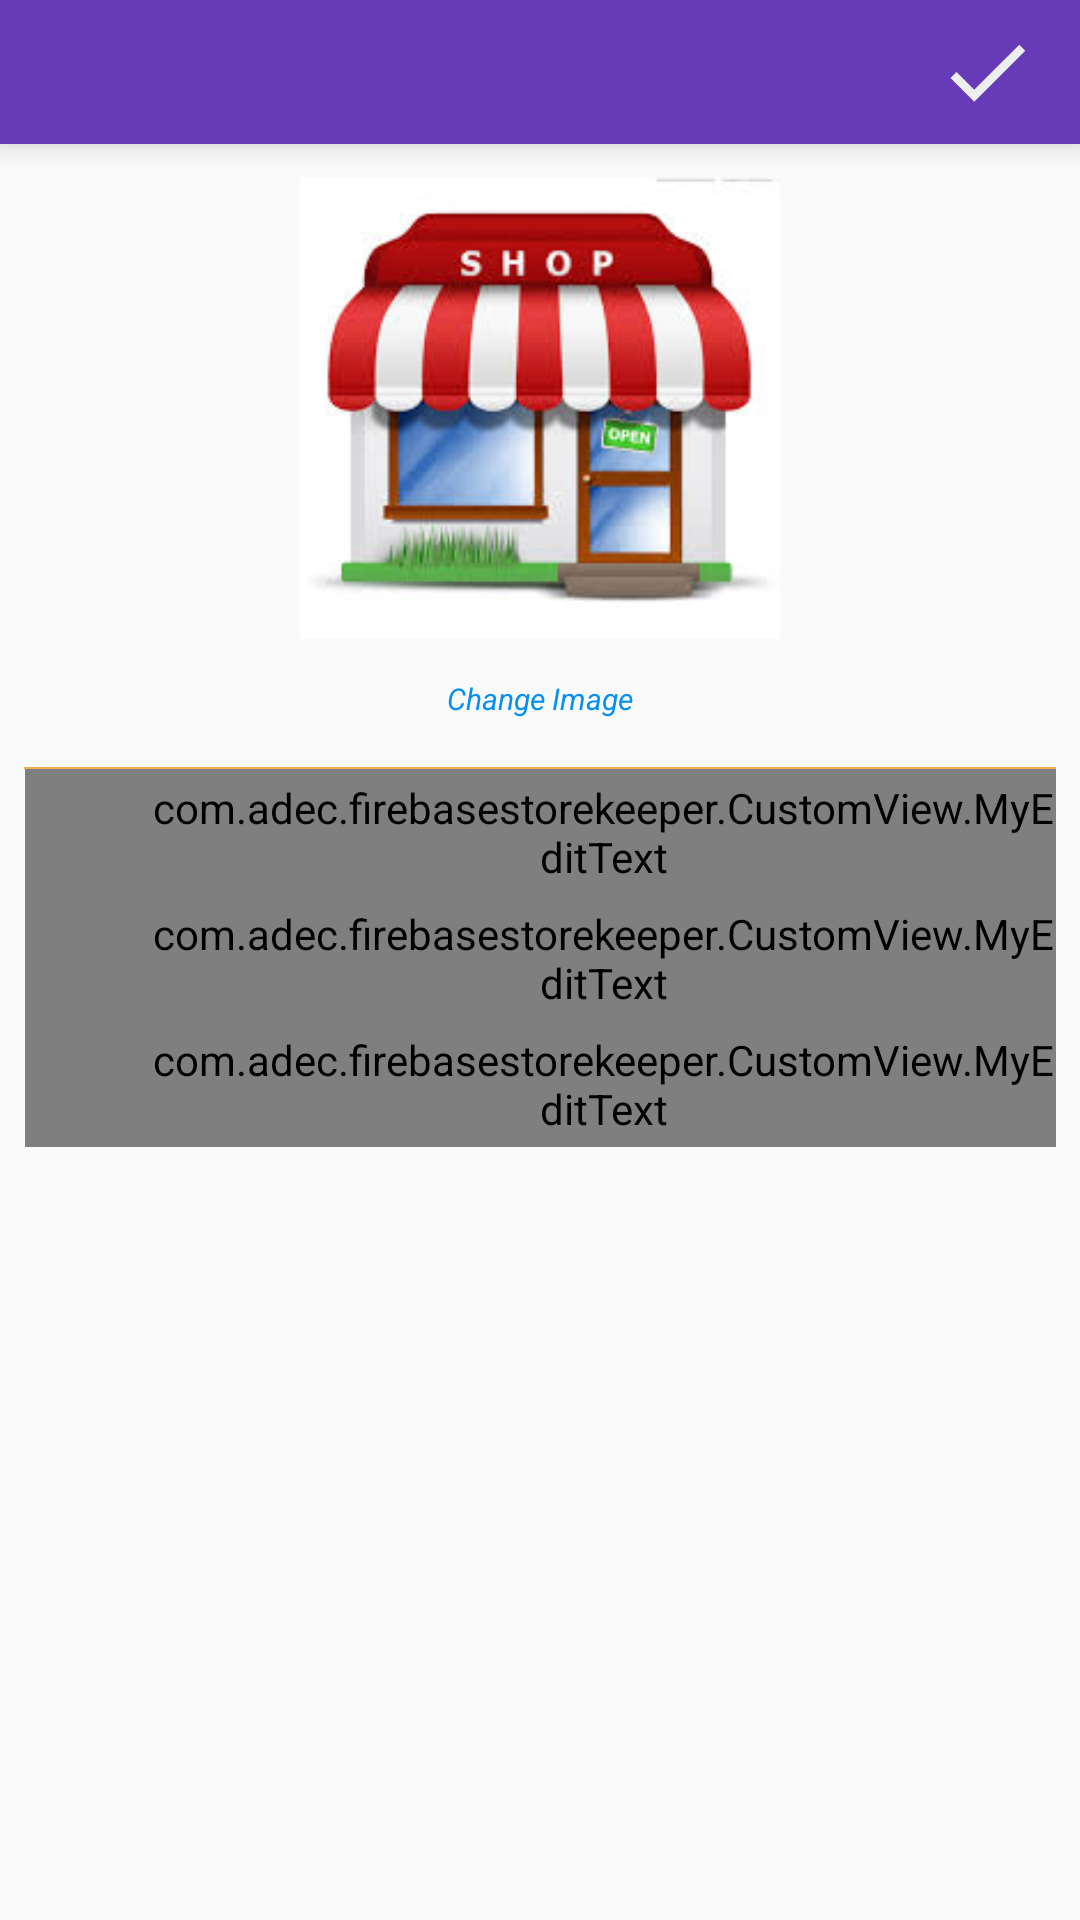

Produce the Android XML layout that renders to this screen, including the resource entries it uses.
<!-- AndroidManifest.xml: application theme AppTheme -->
<!-- res/layout/fragment_store_detail.xml -->
<RelativeLayout xmlns:android="http://schemas.android.com/apk/res/android"
    xmlns:tools="http://schemas.android.com/tools"
    android:layout_width="match_parent"
    android:layout_height="match_parent"
    tools:context="com.adec.firebasestorekeeper.DetailFragment.StoreDetailFragment">

    <RelativeLayout
        android:paddingLeft="10dp"
        android:paddingRight="10dp"
        android:layout_width="match_parent"
        android:layout_height="48dp"
        android:elevation="6dp"
        android:id="@+id/top"
        android:background="@color/colorPrimary">

        <ImageView
            android:layout_width="42dp"
            android:layout_height="42dp"
            android:padding="4dp"
            android:layout_centerVertical="true"
            android:src="@drawable/close"
            android:clickable="true"
            android:id="@+id/close"
            android:background="@drawable/custom_bg"/>

        <ImageView
            android:layout_width="42dp"
            android:layout_height="42dp"
            android:padding="4dp"
            android:layout_centerVertical="true"
            android:layout_alignParentEnd="true"
            android:src="@drawable/tick"
            android:clickable="true"
            android:id="@+id/tick"
            android:background="@drawable/custom_bg"/>

    </RelativeLayout>

    <RelativeLayout
        android:layout_width="match_parent"
        android:layout_height="wrap_content"
        android:padding="8dp"
        android:layout_below="@+id/top">

        <ImageView
            android:padding="3dp"
            android:layout_width="160dp"
            android:layout_height="160dp"
            android:adjustViewBounds="true"
            android:scaleType="centerCrop"
            android:layout_centerHorizontal="true"
            android:src="@drawable/store_place_holder"
            android:id="@+id/image"/>

        <TextView
            android:clickable="true"
            android:layout_marginTop="10dp"
            android:layout_width="wrap_content"
            android:layout_height="wrap_content"
            android:layout_centerHorizontal="true"
            android:layout_below="@+id/image"
            android:id="@+id/change_image"
            android:text="Change Image"
            android:textColor="@color/my_color"
            android:textSize="10sp"
            android:textStyle="italic"/>

        <ImageView
            android:layout_marginTop="16dp"
            android:layout_width="match_parent"
            android:layout_height="wrap_content"
            android:layout_below="@+id/change_image"
            android:src="@drawable/my_divider_dark"
            android:id="@+id/divider"/>


        <ImageView
            android:layout_width="42dp"
            android:layout_height="42dp"
            android:padding="12dp"
            android:adjustViewBounds="true"
            android:scaleType="centerCrop"
            android:id="@+id/icon_store"
            android:src="@drawable/store"
            android:layout_below="@+id/divider"/>

        <com.adec.firebasestorekeeper.CustomView.MyEditText
            android:layout_width="match_parent"
            android:layout_height="42dp"
            android:layout_marginLeft="-42dp"
            android:paddingLeft="42dp"
            android:textSize="12sp"
            android:id="@+id/store_name"
            android:layout_below="@+id/divider"
            android:layout_toRightOf="@+id/icon_store"
            android:hint="Store Name"/>

        <ImageView
            android:layout_width="42dp"
            android:layout_height="42dp"
            android:padding="12dp"
            android:adjustViewBounds="true"
            android:scaleType="centerCrop"
            android:id="@+id/icon_contact"
            android:src="@drawable/mobile"
            android:layout_below="@+id/icon_store"/>

        <com.adec.firebasestorekeeper.CustomView.MyEditText
            android:layout_width="match_parent"
            android:layout_height="42dp"
            android:layout_marginLeft="-42dp"
            android:paddingLeft="42dp"
            android:textSize="12sp"
            android:id="@+id/store_contact"
            android:layout_below="@+id/store_name"
            android:layout_toRightOf="@+id/icon_contact"
            android:hint="Store Name"/>


        <ImageView
            android:layout_width="42dp"
            android:layout_height="42dp"
            android:padding="12dp"
            android:adjustViewBounds="true"
            android:scaleType="centerCrop"
            android:id="@+id/icon_address"
            android:src="@drawable/address"
            android:layout_below="@+id/icon_contact"/>

        <com.adec.firebasestorekeeper.CustomView.MyEditText
            android:layout_width="match_parent"
            android:layout_height="42dp"
            android:layout_marginLeft="-42dp"
            android:paddingLeft="42dp"
            android:textSize="12sp"
            android:id="@+id/store_address"
            android:layout_below="@+id/store_contact"
            android:layout_toRightOf="@+id/icon_contact"
            android:hint="Store Name"/>



    </RelativeLayout>

</RelativeLayout>
<!-- resources referenced by this layout -->
<resources>
  <color name="colorPrimary">#673AB7</color>
  <color name="my_color">#048ff2</color>
  <!-- drawable custom_bg (drawable) -->
  <?xml version="1.0" encoding="utf-8"?>
  <selector xmlns:android="http://schemas.android.com/apk/res/android">
  
      <item android:state_pressed="true">
          <shape>
              <solid
                  android:color="@color/my_color_bg"/>
          </shape>
      </item>
  
      <item>
          <shape>
              <solid
                  android:color="@color/text_color_white"/>
  
          </shape>
      </item>
  
  </selector>
  <!-- drawable mobile (drawable) -->
  <vector xmlns:android="http://schemas.android.com/apk/res/android"
          android:width="24dp"
          android:height="24dp"
          android:viewportWidth="24.0"
          android:viewportHeight="24.0">
      <path
          android:fillColor="@color/graphic_color"
          android:pathData="M17,1.01L7,1c-1.1,0 -1.99,0.9 -1.99,2v18c0,1.1 0.89,2 1.99,2h10c1.1,0 2,-0.9 2,-2V3c0,-1.1 -0.9,-1.99 -2,-1.99zM17,19H7V5h10v14z"/>
  </vector>
  <!-- drawable my_divider_dark (drawable) -->
  <?xml version="1.0" encoding="utf-8"?>
  <shape xmlns:android="http://schemas.android.com/apk/res/android">
      <size android:height=".5dp"/>
      <solid android:color="@color/color_orange"/>
  </shape>
  <!-- drawable store (drawable) -->
  <vector xmlns:android="http://schemas.android.com/apk/res/android"
          android:width="24dp"
          android:height="24dp"
          android:viewportWidth="24.0"
          android:viewportHeight="24.0">
      <path
          android:fillColor="@color/graphic_color"
          android:pathData="M4,10v7h3v-7L4,10zM10,10v7h3v-7h-3zM2,22h19v-3L2,19v3zM16,10v7h3v-7h-3zM11.5,1L2,6v2h19L21,6l-9.5,-5z"/>
  </vector>
  <!-- drawable tick (drawable) -->
  <vector xmlns:android="http://schemas.android.com/apk/res/android"
          android:width="24dp"
          android:height="24dp"
          android:viewportWidth="24.0"
          android:viewportHeight="24.0">
      <path
          android:fillColor="#eeeeee"
          android:pathData="M9,16.17L4.83,12l-1.42,1.41L9,19 21,7l-1.41,-1.41z"/>
  </vector>
  <style name="AppTheme" parent="MyMaterialTheme.Base">
          
          <item name="colorPrimary">@color/colorPrimary</item>
          <item name="colorPrimaryDark">@color/colorPrimaryDark</item>
          <item name="colorAccent">@color/colorAccent</item>
          <item name="android:dialogTheme">@style/CustomDialog</item>
      </style>
  <color name="graphic_color">#777777</color>
  <color name="my_color_bg">#b6b6b6</color>
  <color name="text_color_white">#FFFFFF</color>
  <color name="color_orange">#f0ad4e</color>
  <style name="MyMaterialTheme.Base" parent="Theme.AppCompat.Light.NoActionBar">
          <item name="windowNoTitle">true</item>
          <item name="windowActionBar">false</item>
          <item name="colorPrimary">@color/colorPrimary</item>
          <item name="colorPrimaryDark">@color/colorPrimaryDark</item>
          <item name="colorAccent">@color/colorAccent</item>
          <item name="drawerArrowStyle">@style/DrawerArrowStyle</item>
          <item name="colorControlNormal">@color/text_color_white</item>
      </style>
  <color name="colorPrimaryDark">#512DA8</color>
  <color name="colorAccent">#FF4081</color>
  <style name="CustomDialog" parent="@style/Theme.AppCompat.Light.Dialog">
          <item name="android:windowNoTitle">false</item>
      </style>
  <style name="DrawerArrowStyle" parent="@style/Widget.AppCompat.DrawerArrowToggle">
          <item name="spinBars">true</item>
          <item name="color">@android:color/white</item>
      </style>
</resources>
